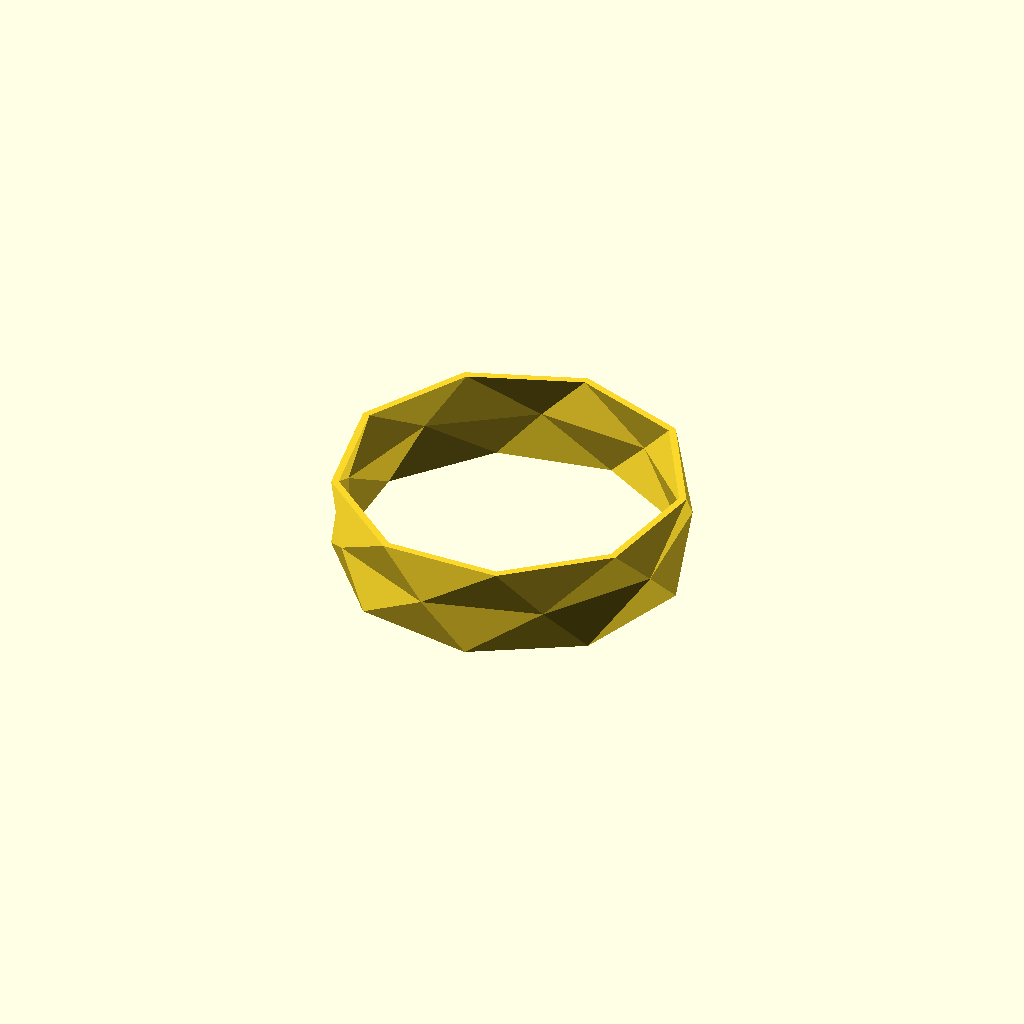
Cell 1: rendered with the file's own defaults.
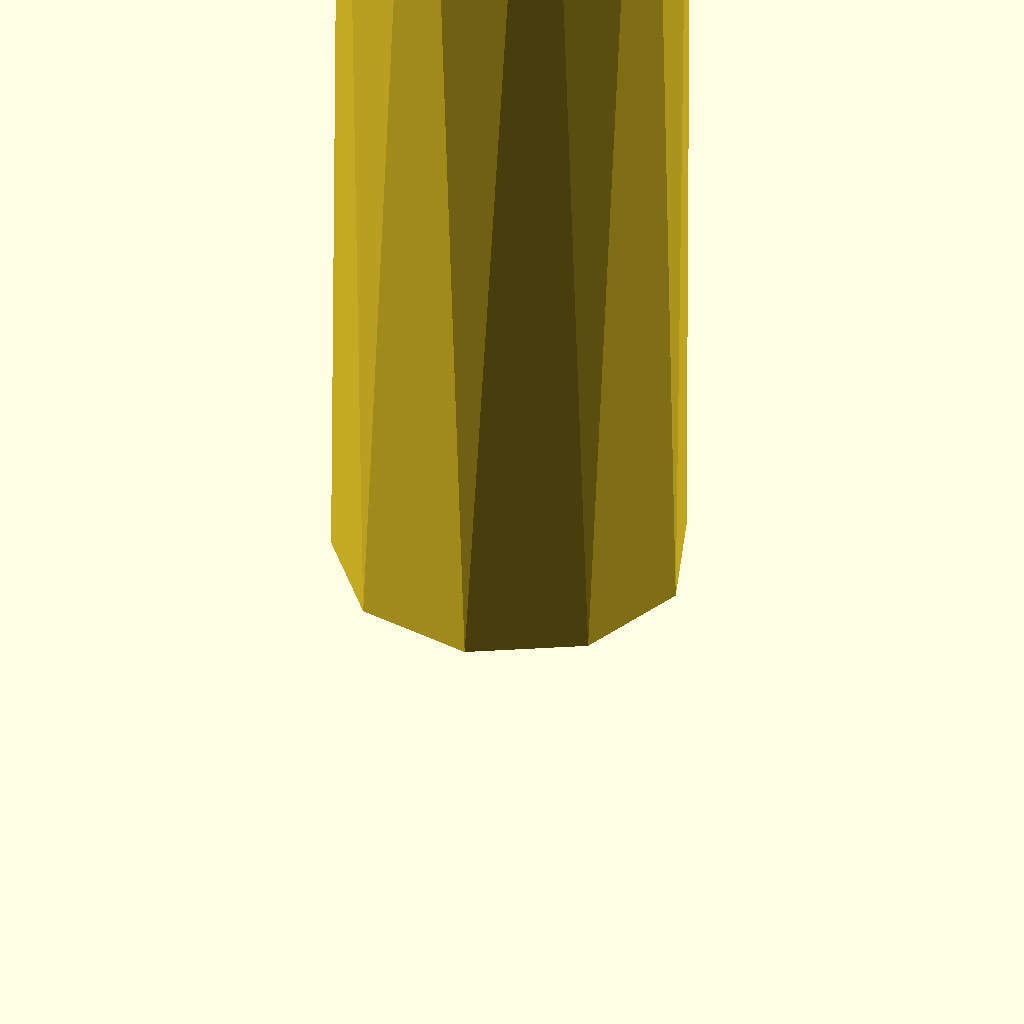
Cell 2: the same model with height = 600.
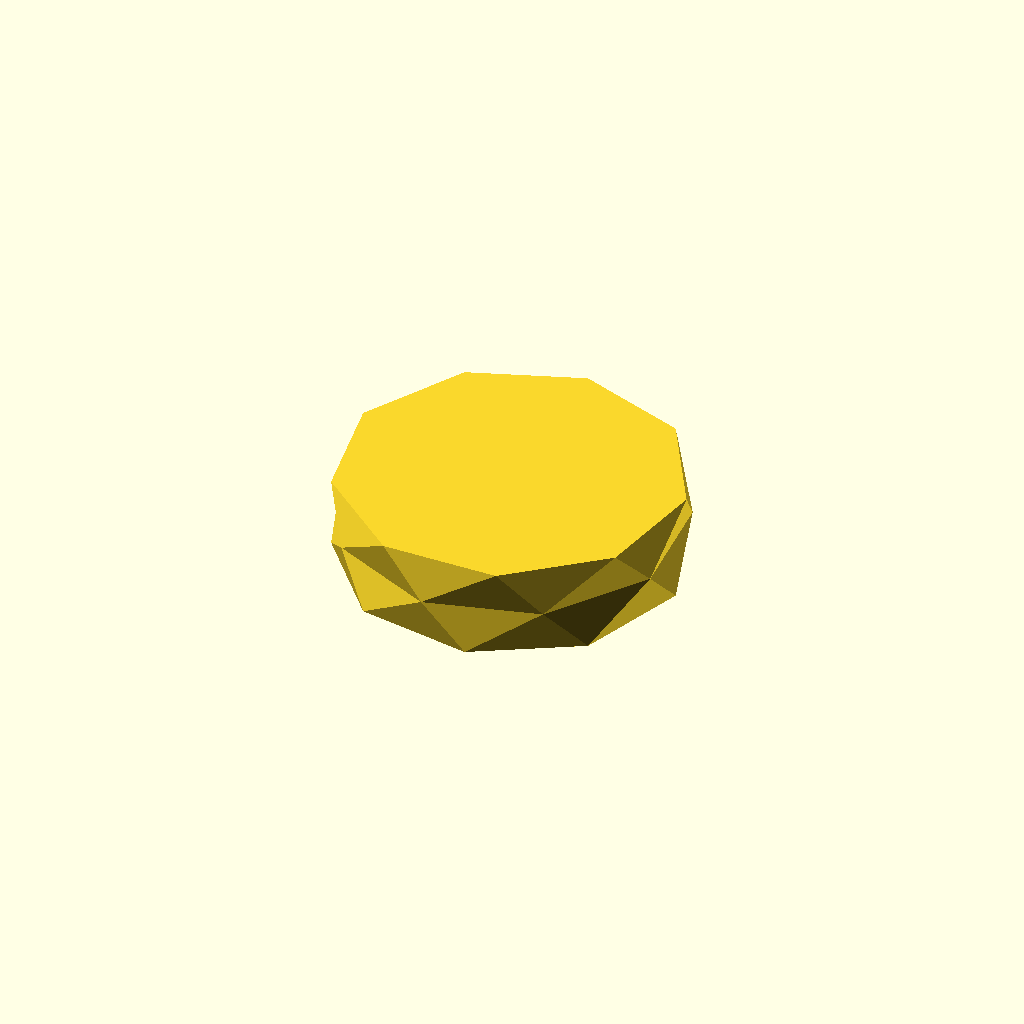
Cell 3: the same model with wallThickness = 50.
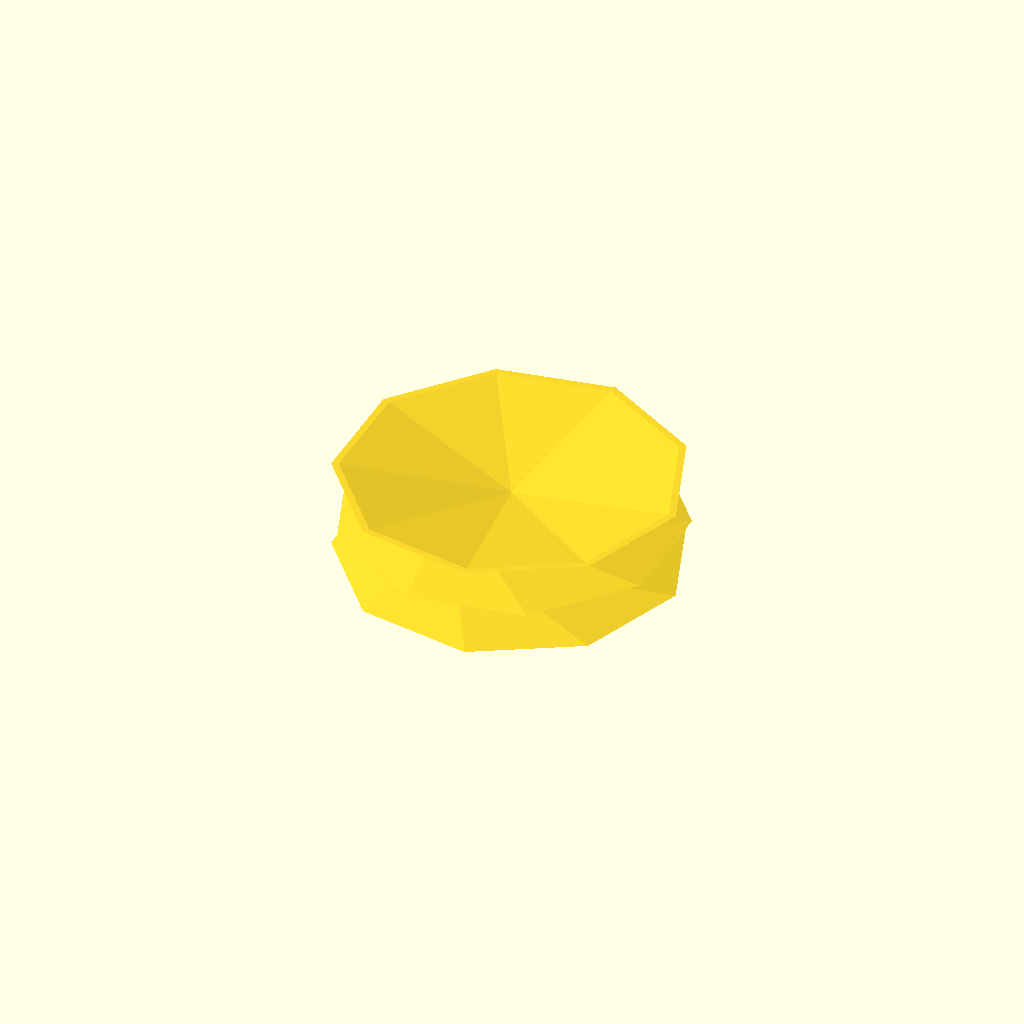
Cell 4: degree2twist = 360 (everything else at default).
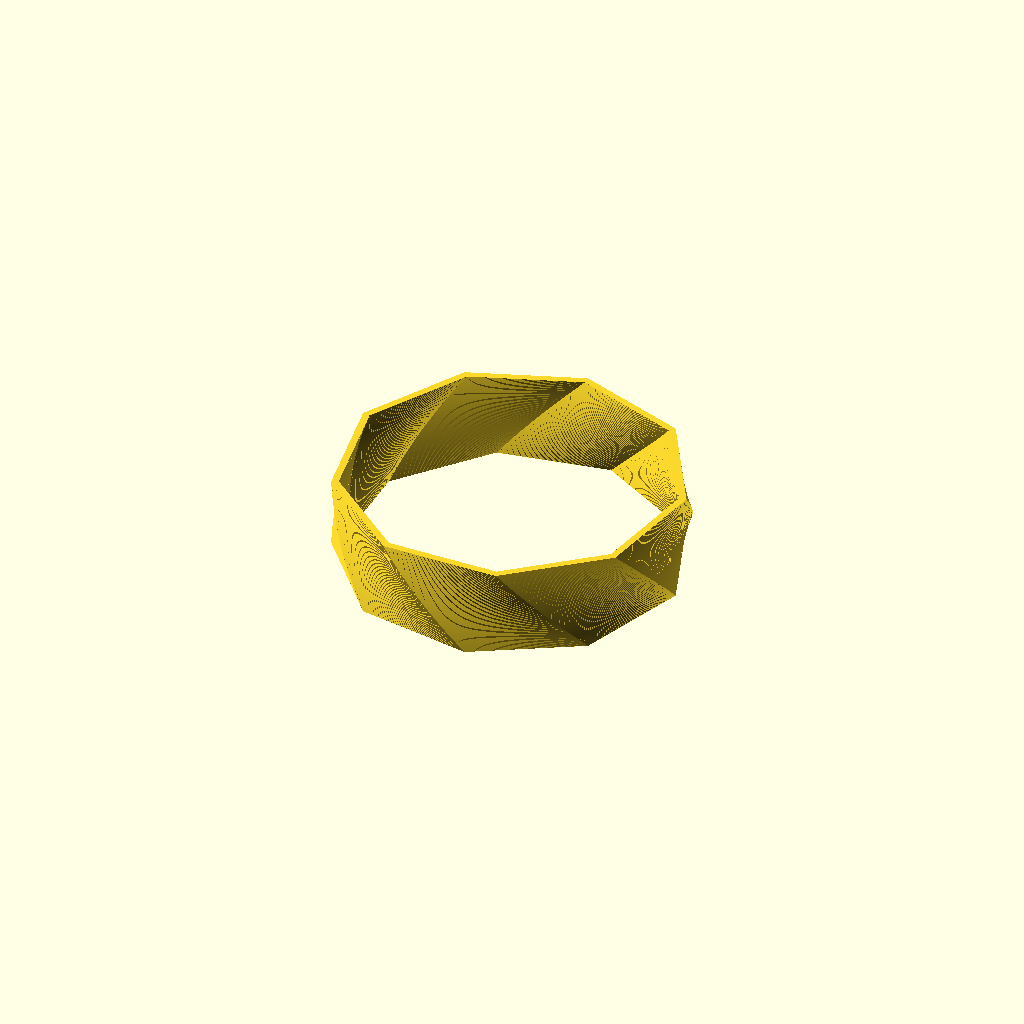
Cell 5: the same model with numberSlices = 100.
All cells are drawn from one camera (rotation 55°, 0°, 25°, orthographic, colour scheme Cornfield), so only the parameter changes between them.
Source of the model, inputs/thingiverse/files/thing-2188513/files/bracelet.scad:
//General Parameters 

// filled / solid for slicing in vase mode
fill = "no"; //[yes,no]
// Base radius in mm
outerRadius = 37.5; //[10:300]
// Height in mm
height = 20; //[30:600] 
// number of sides that make up the outside (bigger than 3)
sides = 9; //
//Thickness of wall
wallThickness = 1.6; //[1:50]
// degree to twist between base and top
degree2twist = 30; //[0:360] 0 for no twist
// how many slices? 
numberSlices = 2; //[0:100]


//General Calculated Values
innerRadius = outerRadius - wallThickness; 
extrudeHeight = height;


module rim(filled){
difference(){
    circle(r=outerRadius, $fn=sides);
    if(filled=="no"){
        circle(r=innerRadius, $fn = sides);
        }
    }
}

module bracelet(){
    linear_extrude(height = extrudeHeight, twist=degree2twist, slices = numberSlices) rim(filled=fill);
}

bracelet();
Parameter table extracted from the source (name, type, default, range or options):
fill: string, default "no", options "yes", "no"
outerRadius: number, default 37.5, range 10 to 300
height: number, default 20, range 30 to 600
sides: number, default 9
wallThickness: number, default 1.6, range 1 to 50
degree2twist: number, default 30, range 0 to 360
numberSlices: number, default 2, range 0 to 100
